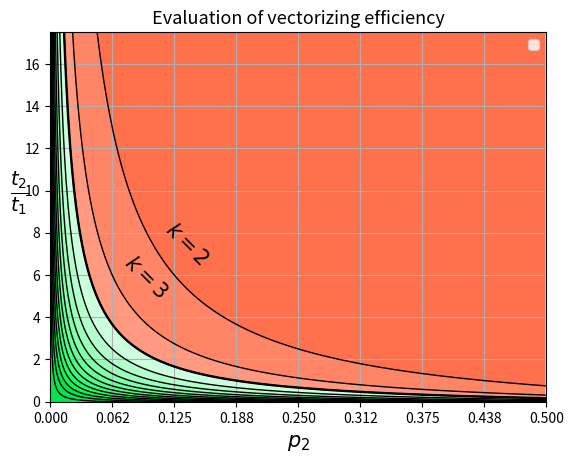

Write Python code to recreate this figure.
from matplotlib.ticker import MultipleLocator, FormatStrFormatter
from numpy import *
import matplotlib.pyplot as plt

fig = plt.figure()
ax = fig.add_subplot(111)
xax = ax.xaxis

colorsGREEN = ['#ccffdd', '#b3ffcc', '#99ffbb', '#80ffaa', '#66ff99', '#4dff88', '#33ff77',
          '#1aff66', '#00ff55', '#00e64d', '#00cc44', '#00b33c', '#009933', '#00802b', '#006622']
colorsRED = ['#ffd6cc', '#ffc2b3', '#ffad99', '#ff9980', '#ff8566', '#ff704d', '#ff5c33',
          '#ff471a', '#ff3300', '#e62e00', '#cc2900', '#b32400', '#991f00', '#801a00', '#661400']

# классы Formatter и Locator применяются к каждому объекту label
# Locator располагает деления кратными к указанному числу
majorLocator = MultipleLocator(1 / 16)
majorFormatter = FormatStrFormatter('%.3f')
xax.set_major_locator(majorLocator)
xax.set_major_formatter(majorFormatter)

# Различные преобразования с массивом labels
for label in xax.get_ticklabels():
    label.set_fontsize(10)
# Лист значений параметра q
t = arange(2,17,1)
v = 16
g = 0
# Количество цветов в массиве должно равняться количеству итераций в plotAFunction
colors = ['#ccccff', '#b3b3ff', '#9999ff', '#8080ff', '#6666ff', '#4d4dff', '#3333ff',
          '#7070db', '#5c5cd6', '#2e2eb8', '#3333cc', '#2929a3', '#24248f', '#1f1f7a', '#0000ff']

def calculateFunc(x, j):
    return ((1-t[j]/v)-x)/(x*(t[j]-1))


# Функция наносящая множество графиков функции на график
def plotAFunction():
    j = 0
    alpha = 0.2
    for c in t:
        ax.axvline(x=c, linestyle="dashed", dashes=(20, 8), linewidth=0.5, color='black')  # ассимптота
        x = arange(0.00001, 0.5, 0.001)
        ax.plot(x, calculateFunc(x,j), color='black', linewidth=1)  # сам график
        j += 1
        if j == 2:
            ax.axvline(x=c, linestyle="dashed", dashes=(20, 8), linewidth=0.5, color='black')
            ax.plot(x, calculateFunc(x,j), color='black', linewidth=1.7)  # сам график

            """ax.fill_between(x, calculateFunc(x,j), 0, alpha=alpha,label="using vectorization is not beneficial for $k=4$",cmap="pink")
            ax.fill_between(x, calculateFunc(x,j), 25, facecolors=(0.1, 0.2, 0.5, 0.3), alpha=alpha,label='using vectorization is beneficial for $k=4$')"""
            ax.legend(loc='upper right')



x = arange(0.00001, 0.5, 0.001)

for i in range(0,10,1):
    ax.fill_between(x, ((1 - t[2+i] / v) - x) / (x * (t[2+i] - 1)), 0, facecolor=colorsGREEN[i])

ax.fill_between(x, ((1-t[2]/v)-x)/(x*(t[2]-1)), 25, facecolors=colorsRED[3])
ax.fill_between(x, ((1-t[1]/v)-x)/(x*(t[1]-1)), 25, facecolors=colorsRED[4])
ax.fill_between(x, ((1-t[0]/v)-x)/(x*(t[0]-1)), 25, facecolors=colorsRED[5])


 # Размеры графика
plt.ylim(0, 17.5)
plt.xlim(0, 0.5)

# Тектовое и графическое оформление графика
plt.title("Evaluation of vectorizing efficiency", fontsize=13)
plt.xlabel(r'$p_2$', fontsize=15)
plt.ylabel(r'$\frac{t_2}{t_1}$', fontsize=20, rotation=0)
ax.set_facecolor('w')  ##f0f5f5


ax.grid(True)
plt.text(0.112, 6.48, r'$k = 2$', size=15, rotation=-45.)
plt.text(0.07, 4.9, r'$k = 3$', size=15, rotation=-45.)

plotAFunction()
plt.show()